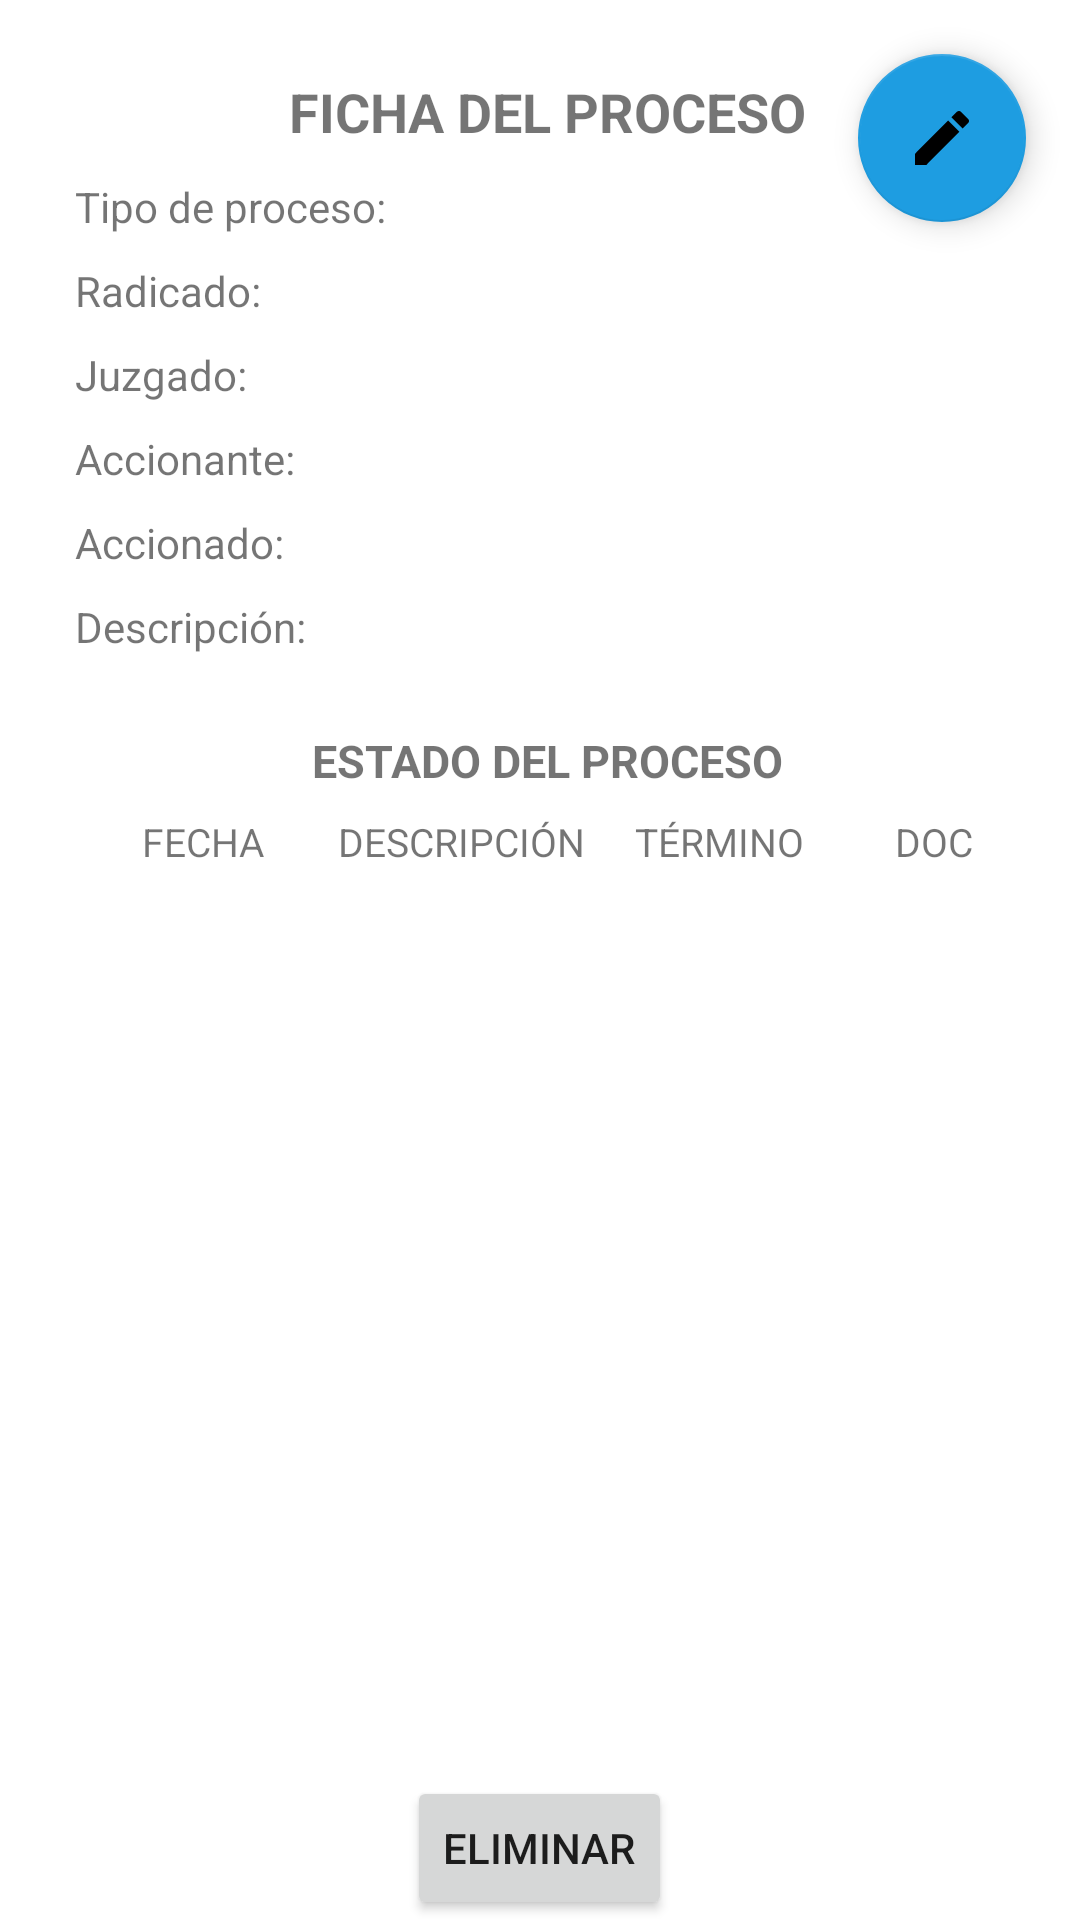

The Android layout XML behind this screen, and the referenced resources:
<!-- AndroidManifest.xml: application theme Theme.Rama -->
<!-- res/layout/fragment_ficha_del_proceso.xml -->
<?xml version="1.0" encoding="utf-8"?>
<FrameLayout xmlns:android="http://schemas.android.com/apk/res/android"
    xmlns:app="http://schemas.android.com/apk/res-auto"
    xmlns:tools="http://schemas.android.com/tools"
    android:layout_width="match_parent"
    android:layout_height="match_parent"
    tools:context=".fragments.fichaDelProcesoFragment">

    <com.google.android.material.floatingactionbutton.FloatingActionButton
        android:id="@+id/fbEdit"
        android:layout_width="wrap_content"
        android:layout_height="wrap_content"
        android:layout_gravity="top|right"
        android:layout_marginTop="18dp"
        android:layout_marginRight="18dp"
        android:foregroundGravity="center_vertical|center_horizontal"
        android:src="@drawable/ic_baseline_edit_24"
        app:backgroundTint="#1E9DE1"
        app:fab_title="Editar" />

    <LinearLayout
        android:layout_width="match_parent"
        android:layout_height="wrap_content"
        android:layout_marginLeft="25dp"
        android:layout_marginTop="25dp"
        android:layout_marginRight="20dp"
        android:layout_marginBottom="20dp"
        android:orientation="vertical">

        <TextView
            android:layout_width="match_parent"
            android:layout_height="wrap_content"
            android:gravity="center_horizontal"
            android:text="FICHA DEL PROCESO"
            android:textSize="18sp"
            android:textStyle="bold" />

        <LinearLayout
            android:layout_width="match_parent"
            android:layout_height="28dp"
            android:layout_marginTop="10dp"
            android:orientation="horizontal">

            <TextView
                android:layout_width="0dp"
                android:layout_height="wrap_content"
                android:layout_weight="2"
                android:text="Tipo de proceso: "
                android:textSize="14sp" />

            <TextView
                android:id="@+id/tvTipoDeProcesoFicha"
                android:layout_width="0dp"
                android:layout_height="wrap_content"
                android:layout_weight="4"
                android:duplicateParentState="false"
                android:textSize="14sp" />
        </LinearLayout>

        <LinearLayout
            android:layout_width="match_parent"
            android:layout_height="28dp"
            android:orientation="horizontal">

            <TextView
                android:layout_width="0dp"
                android:layout_height="wrap_content"
                android:layout_weight="2"
                android:text="Radicado: "
                android:textSize="14sp" />

            <TextView
                android:id="@+id/tvRadicadoFicha"
                android:layout_width="0dp"
                android:layout_height="wrap_content"
                android:layout_weight="4"
                android:textSize="14sp" />
        </LinearLayout>

        <LinearLayout
            android:layout_width="match_parent"
            android:layout_height="28dp"
            android:orientation="horizontal">

            <TextView
                android:layout_width="0dp"
                android:layout_height="wrap_content"
                android:layout_weight="2"
                android:text="Juzgado: "
                android:textSize="14sp" />

            <TextView
                android:id="@+id/tvJuzgadoFicha"
                android:layout_width="0dp"
                android:layout_height="wrap_content"
                android:layout_weight="4"
                android:textSize="14sp" />
        </LinearLayout>

        <LinearLayout
            android:layout_width="match_parent"
            android:layout_height="28dp"
            android:orientation="horizontal">

            <TextView
                android:layout_width="0dp"
                android:layout_height="wrap_content"
                android:layout_weight="2"
                android:text="Accionante: "
                android:textSize="14sp" />

            <TextView
                android:id="@+id/tvAccionanteFicha"
                android:layout_width="0dp"
                android:layout_height="wrap_content"
                android:layout_weight="4"
                android:textSize="14sp" />
        </LinearLayout>

        <LinearLayout
            android:layout_width="match_parent"
            android:layout_height="28dp"
            android:orientation="horizontal">

            <TextView
                android:layout_width="0dp"
                android:layout_height="wrap_content"
                android:layout_weight="2"
                android:text="Accionado: "
                android:textSize="14sp" />

            <TextView
                android:id="@+id/tvAccionadoFicha"
                android:layout_width="0dp"
                android:layout_height="wrap_content"
                android:layout_weight="4"
                android:textSize="14sp" />
        </LinearLayout>

        <LinearLayout
            android:layout_width="match_parent"
            android:layout_height="28dp"
            android:orientation="horizontal">

            <TextView
                android:layout_width="0dp"
                android:layout_height="wrap_content"
                android:layout_weight="2"
                android:text="Descripción: "
                android:textSize="14sp" />

            <TextView
                android:id="@+id/tvDescriptionFicha"
                android:layout_width="0dp"
                android:layout_height="wrap_content"
                android:layout_weight="4"
                android:textSize="14sp" />
        </LinearLayout>


        <TextView
            android:layout_width="match_parent"
            android:layout_height="wrap_content"
            android:layout_marginTop="16dp"
            android:gravity="center_horizontal"
            android:text="ESTADO DEL PROCESO"
            android:textSize="15sp"
            android:textStyle="bold" />

        <LinearLayout
            android:layout_width="match_parent"
            android:layout_height="wrap_content"
            android:layout_marginTop="8dp"
            android:orientation="horizontal">

            <TextView
                android:layout_width="0dp"
                android:layout_height="wrap_content"
                android:layout_weight="3"
                android:gravity="center_horizontal"
                android:text="FECHA"
                android:textSize="13sp" />

            <TextView
                android:layout_width="0dp"
                android:layout_height="wrap_content"
                android:layout_weight="3"
                android:gravity="center_horizontal"
                android:text="DESCRIPCIÓN"
                android:textSize="13sp" />

            <TextView
                android:layout_width="0dp"
                android:layout_height="wrap_content"
                android:layout_weight="3"
                android:gravity="center_horizontal"
                android:text="TÉRMINO"
                android:textSize="13sp" />

            <TextView
                android:layout_width="0dp"
                android:layout_height="wrap_content"
                android:layout_weight="2"
                android:gravity="center_horizontal"
                android:text="DOC"
                android:textSize="13sp" />


        </LinearLayout>


        <androidx.recyclerview.widget.RecyclerView
            android:id="@+id/rvActuacionesList"
            android:layout_width="match_parent"
            android:layout_height="wrap_content"
            android:layout_marginTop="4dp" />
    </LinearLayout>

    <Button
        android:id="@+id/btnDeletePrrocess"
        android:layout_width="wrap_content"
        android:layout_height="wrap_content"
        android:layout_gravity="bottom|center_horizontal"
        android:text="ELIMINAR" />

</FrameLayout>
<!-- resources referenced by this layout -->
<resources>
  <!-- drawable ic_baseline_edit_24 (drawable) -->
  <vector android:height="8dp" android:tint="#212658"
      android:viewportHeight="24" android:viewportWidth="24"
      android:width="8dp" xmlns:android="http://schemas.android.com/apk/res/android">
      <path android:fillColor="@android:color/white" android:pathData="M3,17.25V21h3.75L17.81,9.94l-3.75,-3.75L3,17.25zM20.71,7.04c0.39,-0.39 0.39,-1.02 0,-1.41l-2.34,-2.34c-0.39,-0.39 -1.02,-0.39 -1.41,0l-1.83,1.83 3.75,3.75 1.83,-1.83z"/>
  </vector>
  <style name="Theme.Rama" parent="Theme.MaterialComponents.DayNight.DarkActionBar">
          
          <item name="colorPrimary">@color/purple_500</item>
          <item name="colorPrimaryVariant">@color/purple_700</item>
          <item name="colorOnPrimary">@color/white</item>
          
          <item name="colorSecondary">@color/teal_200</item>
          <item name="colorSecondaryVariant">@color/teal_700</item>
          <item name="colorOnSecondary">@color/black</item>
          
          <item name="android:statusBarColor" tools:targetApi="l">?attr/colorPrimaryVariant</item>
          
      </style>
  <!-- not gathered from this repository: default colours our renderer supplied (Android Studio template values) -->
  <color name="purple_500">#FF6200EE</color>
  <color name="purple_700">#FF3700B3</color>
  <color name="teal_200">#FF03DAC5</color>
  <color name="teal_700">#FF018786</color>
  <color name="black">#FF000000</color>
  <color name="white">#FFFFFFFF</color>
</resources>
